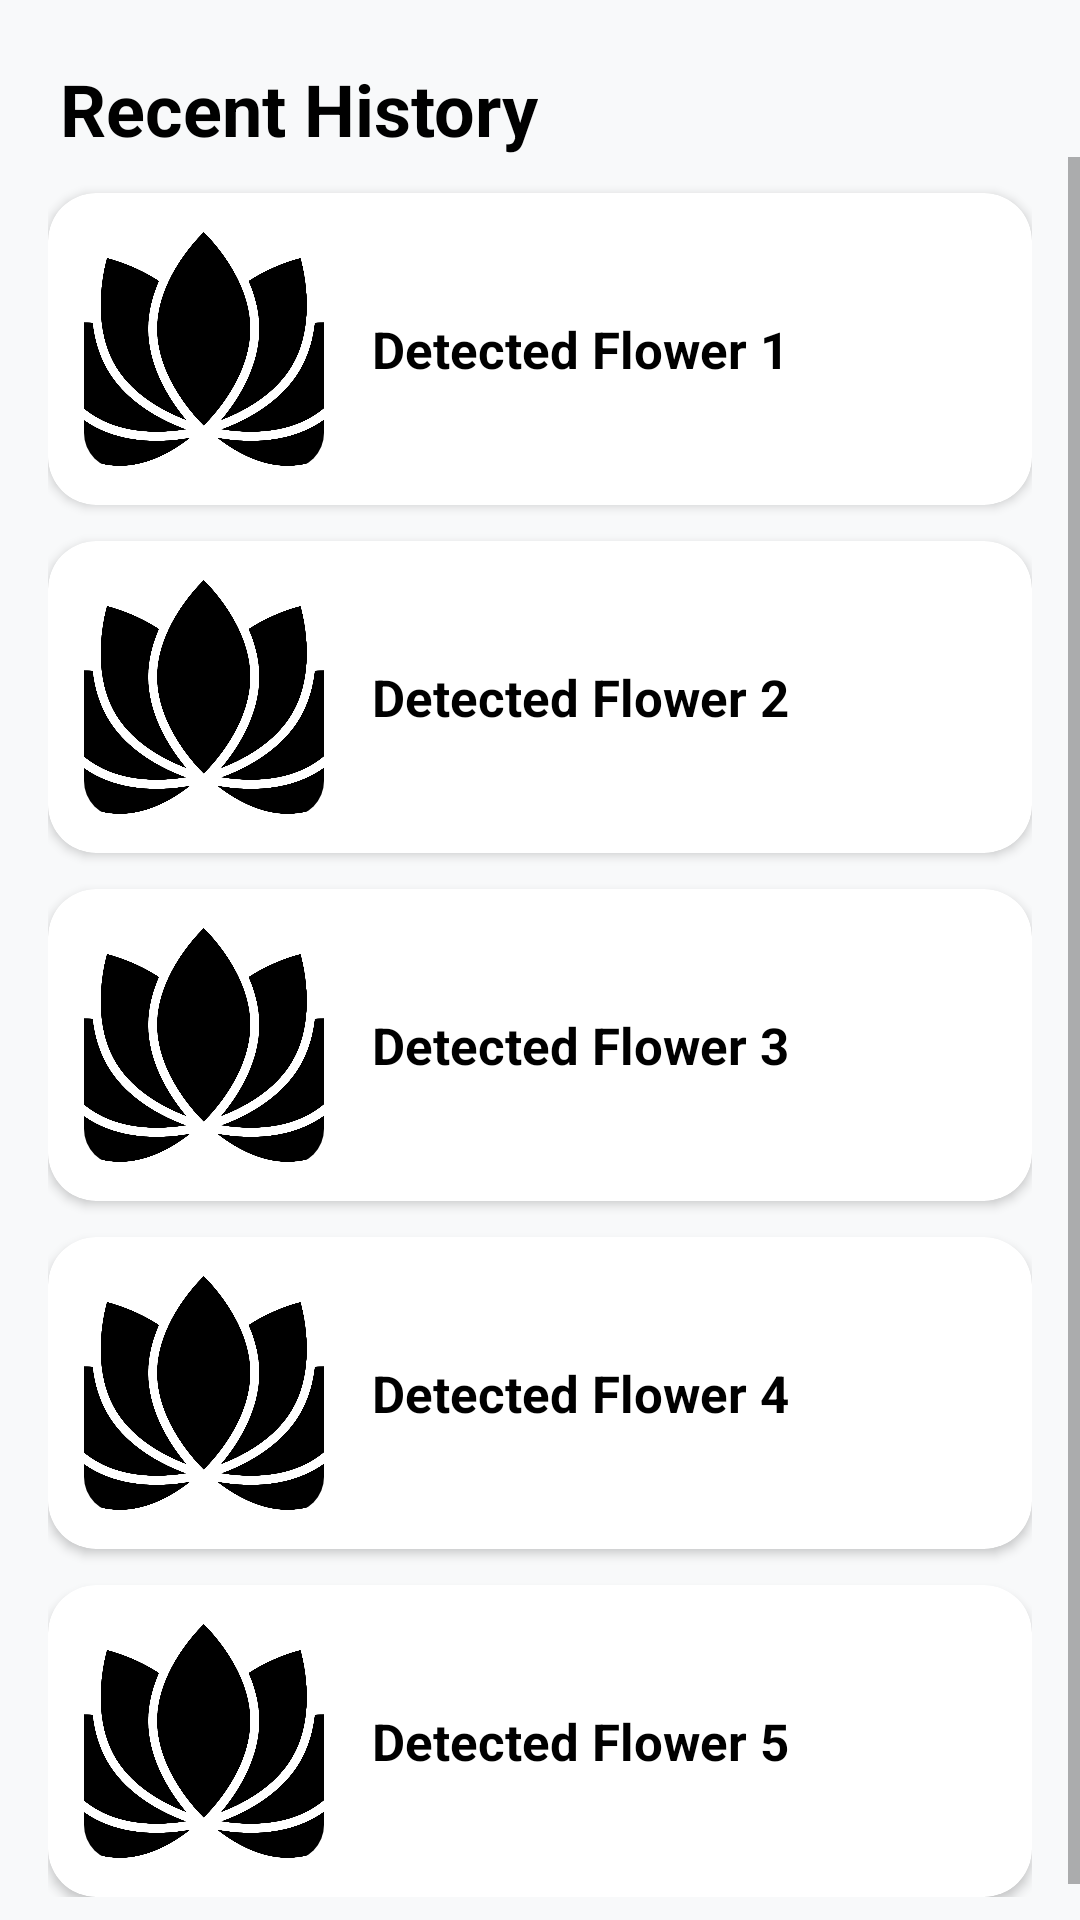

This screen was rendered from an Android layout file. Write that file and the resources it references.
<!-- AndroidManifest.xml: application theme Theme.MaterialComponents.Light.NoActionBar -->
<!-- res/layout/favitems.xml -->
<?xml version="1.0" encoding="utf-8"?>
<androidx.constraintlayout.widget.ConstraintLayout xmlns:android="http://schemas.android.com/apk/res/android"
    xmlns:app="http://schemas.android.com/apk/res-auto"
    xmlns:tools="http://schemas.android.com/tools"
    android:layout_width="match_parent"
    android:layout_height="match_parent"
    android:background="#F8F9FA">

    <TextView
        android:id="@+id/historyTitle"
        android:layout_width="wrap_content"
        android:layout_height="wrap_content"
        android:layout_margin="20dp"
        android:text="Recent History"
        android:textColor="@color/black"
        android:textSize="24sp"
        android:textStyle="bold"
        app:layout_constraintStart_toStartOf="parent"
        app:layout_constraintTop_toTopOf="parent" />

    <ScrollView
        android:layout_width="match_parent"
        android:layout_height="0dp"
        app:layout_constraintBottom_toBottomOf="parent"
        app:layout_constraintTop_toBottomOf="@id/historyTitle">

        <LinearLayout
            android:layout_width="match_parent"
            android:layout_height="wrap_content"
            android:orientation="vertical"
            android:paddingHorizontal="16dp"
            android:paddingBottom="20dp">

            
            <androidx.cardview.widget.CardView
                android:layout_width="match_parent"
                android:layout_height="wrap_content"
                android:layout_marginTop="12dp"
                app:cardCornerRadius="16dp"
                app:cardElevation="2dp">

                <LinearLayout
                    android:layout_width="match_parent"
                    android:layout_height="wrap_content"
                    android:orientation="horizontal"
                    android:padding="12dp">

                    <androidx.cardview.widget.CardView
                        android:layout_width="80dp"
                        android:layout_height="80dp"
                        app:cardCornerRadius="12dp"
                        app:cardElevation="0dp">

                        <ImageView
                            android:id="@+id/recognitionImageView1"
                            android:layout_width="match_parent"
                            android:layout_height="match_parent"
                            android:scaleType="centerCrop"
                            android:src="@drawable/logo2" />
                    </androidx.cardview.widget.CardView>

                    <TextView
                        android:id="@+id/recognitionResultTextView1"
                        android:layout_width="wrap_content"
                        android:layout_height="wrap_content"
                        android:layout_gravity="center_vertical"
                        android:layout_marginStart="16dp"
                        android:text="Detected Flower 1"
                        android:textColor="@color/black"
                        android:textSize="17sp"
                        android:textStyle="bold" />
                </LinearLayout>
            </androidx.cardview.widget.CardView>

            
            <androidx.cardview.widget.CardView
                android:layout_width="match_parent"
                android:layout_height="wrap_content"
                android:layout_marginTop="12dp"
                app:cardCornerRadius="16dp"
                app:cardElevation="2dp">

                <LinearLayout
                    android:layout_width="match_parent"
                    android:layout_height="wrap_content"
                    android:orientation="horizontal"
                    android:padding="12dp">

                    <androidx.cardview.widget.CardView
                        android:layout_width="80dp"
                        android:layout_height="80dp"
                        app:cardCornerRadius="12dp"
                        app:cardElevation="0dp">

                        <ImageView
                            android:id="@+id/recognitionImageView2"
                            android:layout_width="match_parent"
                            android:layout_height="match_parent"
                            android:scaleType="centerCrop"
                            android:src="@drawable/logo2" />
                    </androidx.cardview.widget.CardView>

                    <TextView
                        android:id="@+id/recognitionResultTextView2"
                        android:layout_width="wrap_content"
                        android:layout_height="wrap_content"
                        android:layout_gravity="center_vertical"
                        android:layout_marginStart="16dp"
                        android:text="Detected Flower 2"
                        android:textColor="@color/black"
                        android:textSize="17sp"
                        android:textStyle="bold" />
                </LinearLayout>
            </androidx.cardview.widget.CardView>

            
            <androidx.cardview.widget.CardView
                android:layout_width="match_parent"
                android:layout_height="wrap_content"
                android:layout_marginTop="12dp"
                app:cardCornerRadius="16dp"
                app:cardElevation="2dp">

                <LinearLayout
                    android:layout_width="match_parent"
                    android:layout_height="wrap_content"
                    android:orientation="horizontal"
                    android:padding="12dp">

                    <androidx.cardview.widget.CardView
                        android:layout_width="80dp"
                        android:layout_height="80dp"
                        app:cardCornerRadius="12dp"
                        app:cardElevation="0dp">

                        <ImageView
                            android:id="@+id/recognitionImageView3"
                            android:layout_width="match_parent"
                            android:layout_height="match_parent"
                            android:scaleType="centerCrop"
                            android:src="@drawable/logo2" />
                    </androidx.cardview.widget.CardView>

                    <TextView
                        android:id="@+id/recognitionResultTextView3"
                        android:layout_width="wrap_content"
                        android:layout_height="wrap_content"
                        android:layout_gravity="center_vertical"
                        android:layout_marginStart="16dp"
                        android:text="Detected Flower 3"
                        android:textColor="@color/black"
                        android:textSize="17sp"
                        android:textStyle="bold" />
                </LinearLayout>
            </androidx.cardview.widget.CardView>

            
            <androidx.cardview.widget.CardView
                android:layout_width="match_parent"
                android:layout_height="wrap_content"
                android:layout_marginTop="12dp"
                app:cardCornerRadius="16dp"
                app:cardElevation="2dp">

                <LinearLayout
                    android:layout_width="match_parent"
                    android:layout_height="wrap_content"
                    android:orientation="horizontal"
                    android:padding="12dp">

                    <androidx.cardview.widget.CardView
                        android:layout_width="80dp"
                        android:layout_height="80dp"
                        app:cardCornerRadius="12dp"
                        app:cardElevation="0dp">

                        <ImageView
                            android:id="@+id/recognitionImageView4"
                            android:layout_width="match_parent"
                            android:layout_height="match_parent"
                            android:scaleType="centerCrop"
                            android:src="@drawable/logo2" />
                    </androidx.cardview.widget.CardView>

                    <TextView
                        android:id="@+id/recognitionResultTextView4"
                        android:layout_width="wrap_content"
                        android:layout_height="wrap_content"
                        android:layout_gravity="center_vertical"
                        android:layout_marginStart="16dp"
                        android:text="Detected Flower 4"
                        android:textColor="@color/black"
                        android:textSize="17sp"
                        android:textStyle="bold" />
                </LinearLayout>
            </androidx.cardview.widget.CardView>

            
            <androidx.cardview.widget.CardView
                android:layout_width="match_parent"
                android:layout_height="wrap_content"
                android:layout_marginTop="12dp"
                app:cardCornerRadius="16dp"
                app:cardElevation="2dp">

                <LinearLayout
                    android:layout_width="match_parent"
                    android:layout_height="wrap_content"
                    android:orientation="horizontal"
                    android:padding="12dp">

                    <androidx.cardview.widget.CardView
                        android:layout_width="80dp"
                        android:layout_height="80dp"
                        app:cardCornerRadius="12dp"
                        app:cardElevation="0dp">

                        <ImageView
                            android:id="@+id/recognitionImageView5"
                            android:layout_width="match_parent"
                            android:layout_height="match_parent"
                            android:scaleType="centerCrop"
                            android:src="@drawable/logo2" />
                    </androidx.cardview.widget.CardView>

                    <TextView
                        android:id="@+id/recognitionResultTextView5"
                        android:layout_width="wrap_content"
                        android:layout_height="wrap_content"
                        android:layout_gravity="center_vertical"
                        android:layout_marginStart="16dp"
                        android:text="Detected Flower 5"
                        android:textColor="@color/black"
                        android:textSize="17sp"
                        android:textStyle="bold" />
                </LinearLayout>
            </androidx.cardview.widget.CardView>

        </LinearLayout>
    </ScrollView>

</androidx.constraintlayout.widget.ConstraintLayout>
<!-- resources referenced by this layout -->
<resources>
  <color name="black">#FF000000</color>
  <!-- drawable logo2: jpg bitmap (drawable, 55117 bytes) -->
</resources>
